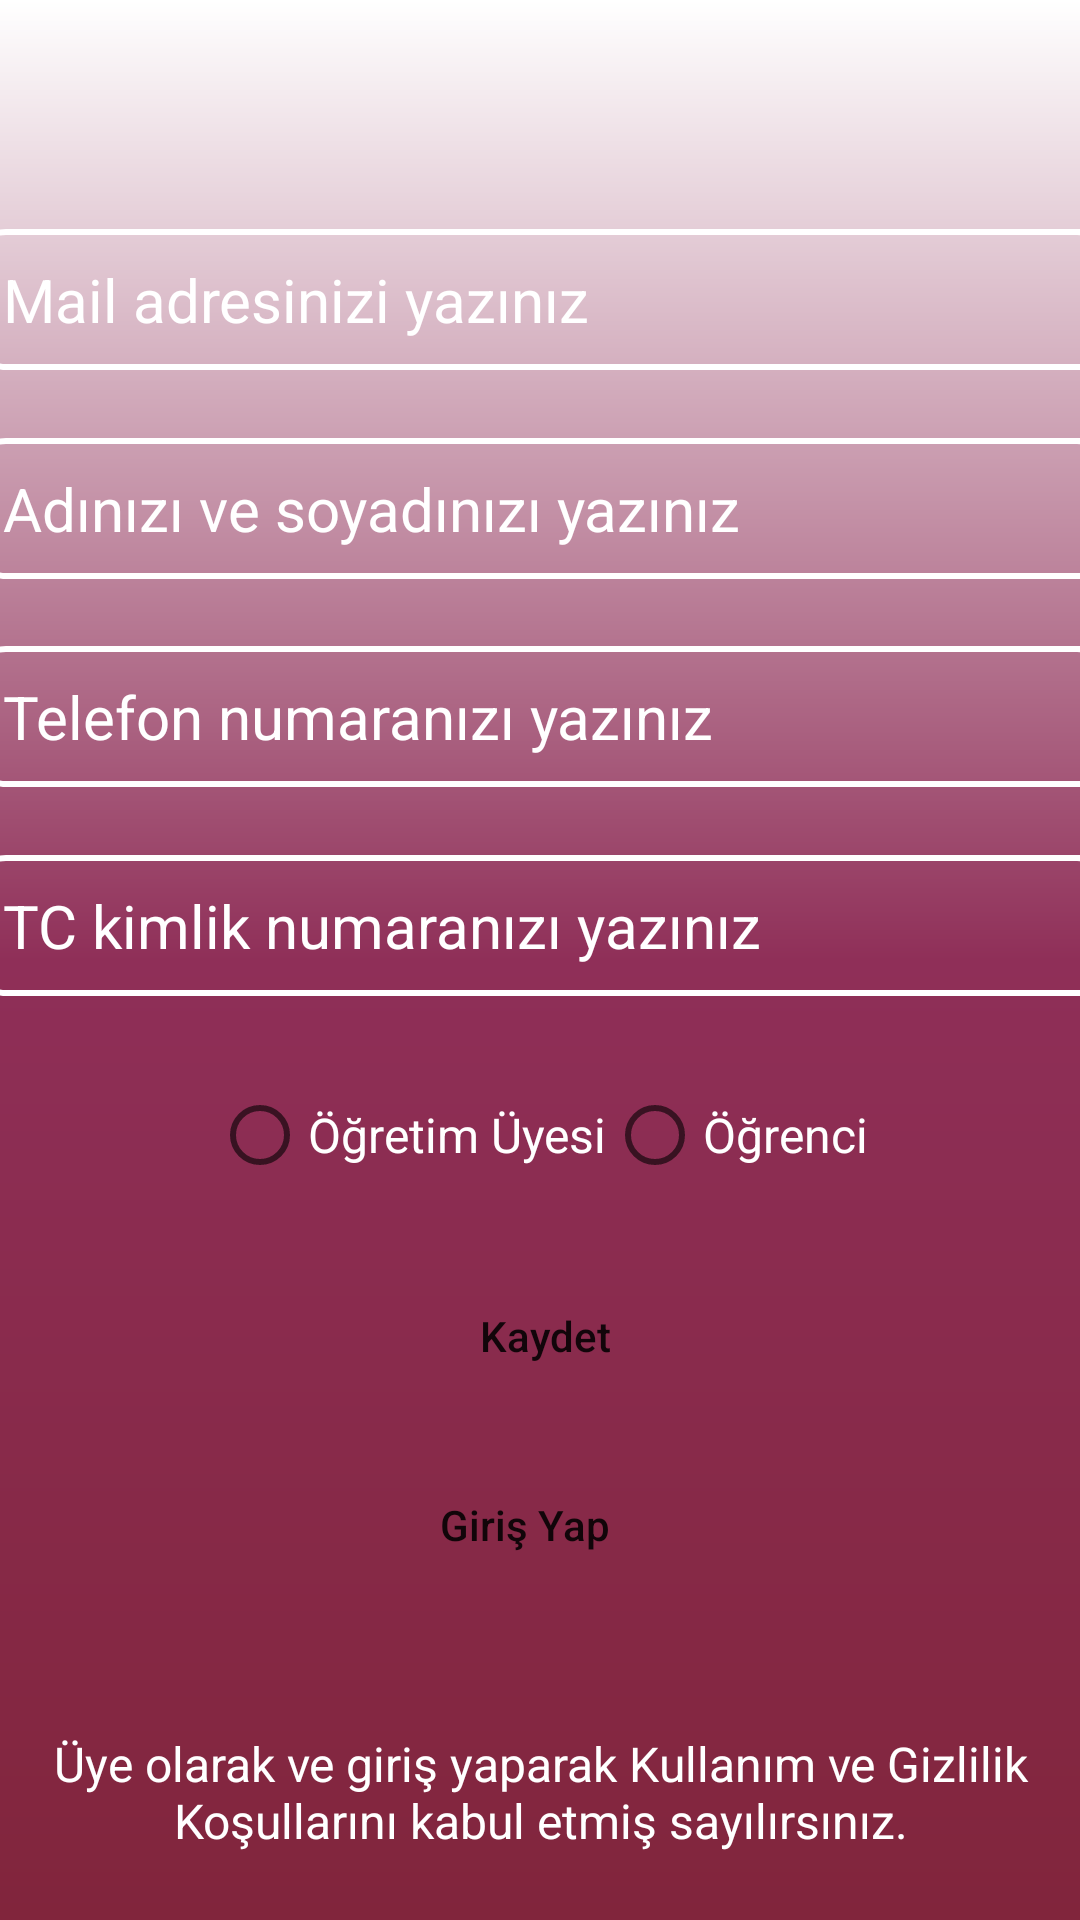

Produce the Android XML layout that renders to this screen, including the resource entries it uses.
<!-- AndroidManifest.xml: application theme Theme.Login4 -->
<!-- res/layout/activity_uye.xml -->
<?xml version="1.0" encoding="utf-8"?>
<androidx.constraintlayout.widget.ConstraintLayout xmlns:android="http://schemas.android.com/apk/res/android"
    xmlns:app="http://schemas.android.com/apk/res-auto"
    xmlns:tools="http://schemas.android.com/tools"
    android:layout_width="match_parent"
    android:layout_height="match_parent"
    android:background="@drawable/constraintarkaplan"
    tools:context=".ActivityUye">

    <ImageView
        android:id="@+id/imageView6"
        android:layout_width="445dp"
        android:layout_height="868dp"
        android:background="@drawable/whatsapp_image_2022_12_18_at_16_19_09"
        tools:layout_editor_absoluteX="-35dp"
        tools:layout_editor_absoluteY="-106dp" />

    <TextView
        android:id="@+id/textviev5"
        android:layout_width="379dp"
        android:layout_height="wrap_content"
        android:layout_marginStart="16dp"
        android:layout_marginTop="24dp"
        android:layout_marginEnd="16dp"
        android:layout_marginBottom="16dp"
        android:text="Üye olarak ve giriş yaparak Kullanım ve Gizlilik Koşullarını kabul etmiş sayılırsınız."
        android:textAlignment="center"
        android:textColor="@color/white"
        android:textSize="16sp"
        app:layout_constraintBottom_toBottomOf="parent"
        app:layout_constraintEnd_toEndOf="parent"
        app:layout_constraintStart_toStartOf="parent"
        app:layout_constraintTop_toBottomOf="@+id/linearLayout3" />

    <EditText
        android:id="@+id/uyeadsoyad"
        android:layout_width="379dp"
        android:layout_height="wrap_content"
        android:layout_marginStart="16dp"
        android:layout_marginTop="16dp"
        android:layout_marginEnd="16dp"
        android:background="@drawable/edittextarkaplan"
        android:ems="10"
        android:hint="Adınızı ve soyadınızı yazınız"
        android:inputType="textPersonName"
        android:padding="10dp"
        android:textColor="@color/white"
        android:textColorHint="@color/white"
        android:textSize="20dp"
        app:layout_constraintBottom_toTopOf="@+id/uyeTelNo"
        app:layout_constraintEnd_toEndOf="parent"
        app:layout_constraintStart_toStartOf="parent"
        app:layout_constraintTop_toBottomOf="@+id/uyeTc" />

    <EditText
        android:id="@+id/uyeTc"
        android:layout_width="379dp"
        android:layout_height="wrap_content"
        android:layout_marginStart="16dp"
        android:layout_marginTop="70dp"
        android:layout_marginEnd="16dp"
        android:background="@drawable/edittextarkaplan"
        android:ems="11"
        android:hint="Mail adresinizi yazınız"
        android:inputType="textPersonName"
        android:padding="10dp"
        android:textColor="@color/white"
        android:textColorHint="@color/white"
        android:textSize="20dp"
        app:layout_constraintBottom_toTopOf="@+id/uyeadsoyad"
        app:layout_constraintEnd_toEndOf="parent"
        app:layout_constraintStart_toStartOf="parent"
        app:layout_constraintTop_toTopOf="parent" />

    <EditText
        android:id="@+id/uyeTelNo"
        android:maxLength="10"
        android:layout_width="379dp"
        android:layout_height="wrap_content"
        android:layout_marginStart="16dp"
        android:layout_marginTop="16dp"
        android:layout_marginEnd="16dp"
        android:background="@drawable/edittextarkaplan"
        android:ems="10"
        android:hint="Telefon numaranızı yazınız"
        android:inputType="number"
        android:padding="10dp"
        android:textColor="@color/white"
        android:textColorHint="@color/white"
        android:textSize="20dp"
        app:layout_constraintBottom_toTopOf="@+id/uyeemail"
        app:layout_constraintEnd_toEndOf="parent"
        app:layout_constraintStart_toStartOf="parent"
        app:layout_constraintTop_toBottomOf="@+id/uyeadsoyad" />

    <EditText
        android:id="@+id/uyeemail"
        android:layout_width="379dp"
        android:layout_height="wrap_content"
        android:maxLength="11"
        android:layout_marginStart="16dp"
        android:layout_marginTop="16dp"
        android:layout_marginEnd="16dp"
        android:background="@drawable/edittextarkaplan"
        android:ems="10"
        android:hint="TC kimlik numaranızı yazınız"
        android:inputType="number"
        android:padding="10dp"
        android:textColor="@color/white"
        android:textColorHint="@color/white"
        android:textSize="20dp"
        app:layout_constraintBottom_toTopOf="@+id/linearLayout3"
        app:layout_constraintEnd_toEndOf="parent"
        app:layout_constraintStart_toStartOf="parent"
        app:layout_constraintTop_toBottomOf="@+id/uyeTelNo"
        app:layout_constraintVertical_bias="0.0" />

    <LinearLayout
        android:id="@+id/linearLayout3"
        android:layout_width="219dp"
        android:layout_height="192dp"
        android:layout_marginStart="16dp"
        android:layout_marginTop="16dp"
        android:layout_marginEnd="16dp"
        android:orientation="vertical"
        app:layout_constraintBottom_toTopOf="@+id/textviev5"
        app:layout_constraintEnd_toEndOf="parent"
        app:layout_constraintStart_toStartOf="parent"
        app:layout_constraintTop_toBottomOf="@+id/uyeemail">

        <RadioGroup
            android:layout_width="match_parent"
            android:layout_height="67dp"
            android:orientation="horizontal">

            <RadioButton
                android:id="@+id/uyeOgretmenRadio"
                android:layout_width="wrap_content"
                android:layout_height="wrap_content"
                android:text="Öğretim Üyesi"
                android:textColor="@color/white"
                android:textCursorDrawable="@color/buttonColor"
                android:textSize="16dp" />

            <RadioButton
                android:id="@+id/uyeOgrenciRadio"
                android:layout_width="wrap_content"
                android:layout_height="wrap_content"
                android:text="Öğrenci"
                android:textColor="@color/white"
                android:textCursorDrawable="@color/buttonColor"
                android:textSize="16dp" />
        </RadioGroup>

        <Button
            android:id="@+id/uyekaydetbutonu"
            android:layout_width="wrap_content"
            android:layout_height="wrap_content"
            android:layout_marginStart="67dp"
            android:background="@drawable/buttonarkaplan"
            android:text="Kaydet"
            android:textAllCaps="false" />

        <Button
            android:id="@+id/uyegirisyapbutonu"
            android:layout_width="wrap_content"
            android:layout_height="wrap_content"
            android:layout_marginStart="60dp"
            android:layout_marginTop="15dp"
            android:background="@drawable/buttonarkaplan"
            android:text="Giriş Yap"
            android:textAllCaps="false"
            tools:visibility="visible" />
    </LinearLayout>

</androidx.constraintlayout.widget.ConstraintLayout>
<!-- resources referenced by this layout -->
<resources>
  <color name="buttonColor">#191E30</color>
  <color name="white">#FFFFFFFF</color>
  <!-- drawable constraintarkaplan (drawable) -->
  <?xml version="1.0" encoding="utf-8"?>
  <shape xmlns:android="http://schemas.android.com/apk/res/android">
      <gradient
          android:angle="90"
          android:startColor="#81253C"
          android:centerColor="#8F2F58"
          android:endColor="@color/white" />
  </shape>
  <!-- drawable edittextarkaplan (drawable) -->
  <?xml version="1.0" encoding="utf-8"?>
  <shape xmlns:android="http://schemas.android.com/apk/res/android">
      <corners android:radius="10dp" />
      <stroke
          android:color="@color/white"
          android:width="2dp" />
  </shape>
  <style name="Theme.Login4" parent="Theme.MaterialComponents.DayNight.DarkActionBar">
          
          <item name="colorPrimary">@color/purple_500</item>
          <item name="colorPrimaryVariant">@color/purple_700</item>
          <item name="colorOnPrimary">@color/white</item>
          
          <item name="colorSecondary">@color/teal_200</item>
          <item name="colorSecondaryVariant">@color/teal_700</item>
          <item name="colorOnSecondary">@color/black</item>
          
          <item name="android:statusBarColor">?attr/colorPrimaryVariant</item>
          
      </style>
  <color name="purple_500">#191E30</color>
  <color name="purple_700">#060709</color>
  <color name="teal_200">#FF03DAC5</color>
  <color name="teal_700">#FF018786</color>
  <color name="black">#FF000000</color>
</resources>
